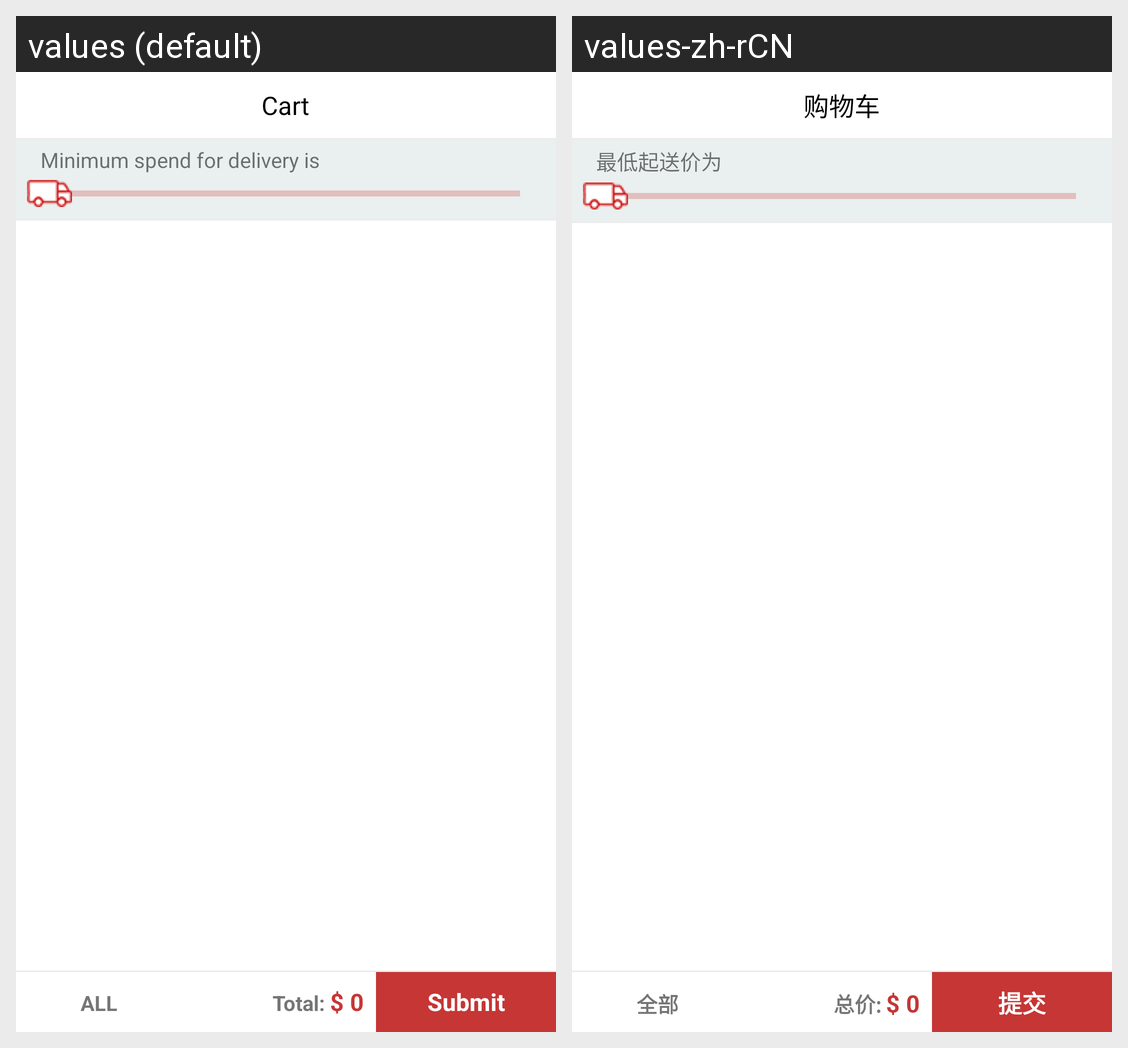

For this localized Android screen grid, give each drawn string resource with its value in every locale shown.
Android screen res/layout/fragment_cart.xml rendered under 2 locales, left to right: values (default), values-zh-rCN. Device: Nexus 5 (rendered at 1080×1920; each locale shown at half size, 540×960, under a caption strip naming it); theme Widget.AppCompat.Button.
Strings drawn on this screen, with the default value and each locale's value (text and hints the layout hard-codes, and strings that could not be matched under every locale, appear in the picture but are not listed):

shopping_cart
  values: Cart
  values-zh-rCN: 购物车

min_spend
  values: Minimum spend for delivery is
  values-zh-rCN: 最低起送价为

all
  values: ALL
  values-zh-rCN: 全部

total
  values: Total:
  values-zh-rCN: 总价:

submit
  values: Submit
  values-zh-rCN: 提交
